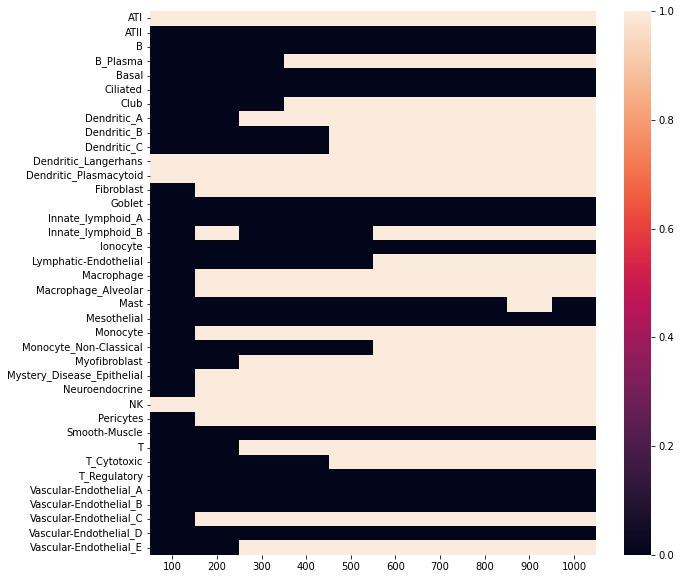

Source data for this figure (header and first rows):
, 100, 200, 300, 400, 500, 600, 700, 800, 900, 1000
0, 0.0, 0.0, 0.0, 0.0, 0.0, 0.0, 0.0, 0.0, 0.0, 0.0
1, 0.153, 0.239, 0.134, 0.086, 0.034, 0.022, 0.039, 0.014, 0.008, 0.013
2, 0.486, 0.286, 0.391, 0.235, 0.185, 0.047, 0.046, 0.047, 0.008, 0.016
3, 0.217, 0.066, 0.003, 0.001, 0.0, 0.0, 0.0, 0.0, 0.0, 0.0
4, 0.068, 0.385, 0.331, 0.198, 0.324, 0.413, 0.253, 0.392, 0.404, 0.457
5, 0.489, 0.323, 0.22, 0.187, 0.39, 0.206, 0.136, 0.221, 0.433, 0.342
6, 0.387, 0.013, 0.013, 0.001, 0.001, 0.001, 0.0, 0.0, 0.0, 0.0
7, 0.052, 0.003, 0.001, 0.0, 0.0, 0.0, 0.0, 0.0, 0.0, 0.0
8, 0.247, 0.305, 0.139, 0.007, 0.001, 0.0, 0.0, 0.0, 0.0, 0.0
9, 0.108, 0.038, 0.037, 0.014, 0.001, 0.0, 0.0, 0.0, 0.0, 0.0
10, 0.001, 0.0, 0.0, 0.0, 0.0, 0.0, 0.0, 0.0, 0.0, 0.0
11, 0.001, 0.0, 0.0, 0.0, 0.0, 0.0, 0.0, 0.0, 0.0, 0.0
12, 0.018, 0.0, 0.0, 0.0, 0.0, 0.0, 0.0, 0.0, 0.0, 0.0
13, 0.418, 0.24, 0.331, 0.262, 0.239, 0.303, 0.245, 0.416, 0.365, 0.368
14, 0.158, 0.262, 0.45, 0.049, 0.004, 0.007, 0.006, 0.007, 0.025, 0.02
15, 0.043, 0.001, 0.014, 0.099, 0.009, 0.001, 0.0, 0.0, 0.0, 0.0
16, 0.166, 0.38, 0.371, 0.206, 0.324, 0.431, 0.498, 0.407, 0.394, 0.178
17, 0.011, 0.002, 0.003, 0.002, 0.005, 0.0, 0.0, 0.0, 0.0, 0.0
18, 0.033, 0.0, 0.001, 0.0, 0.0, 0.0, 0.0, 0.0, 0.0, 0.0
19, 0.006, 0.0, 0.0, 0.0, 0.0, 0.0, 0.0, 0.0, 0.0, 0.0
20, 0.486, 0.105, 0.113, 0.131, 0.016, 0.01, 0.002, 0.005, 0.001, 0.003
21, 0.32, 0.436, 0.184, 0.225, 0.25, 0.47, 0.152, 0.21, 0.364, 0.275
22, 0.017, 0.0, 0.001, 0.0, 0.0, 0.0, 0.0, 0.0, 0.0, 0.0
23, 0.193, 0.059, 0.014, 0.007, 0.004, 0.0, 0.001, 0.0, 0.001, 0.0
24, 0.04, 0.007, 0.0, 0.0, 0.0, 0.0, 0.0, 0.0, 0.0, 0.0
25, 0.015, 0.0, 0.0, 0.0, 0.0, 0.0, 0.0, 0.0, 0.0, 0.0
26, 0.02, 0.0, 0.0, 0.0, 0.0, 0.0, 0.0, 0.0, 0.0, 0.0
27, 0.0, 0.0, 0.0, 0.0, 0.0, 0.0, 0.0, 0.0, 0.0, 0.0
28, 0.017, 0.0, 0.0, 0.0, 0.0, 0.0, 0.001, 0.0, 0.0, 0.0
29, 0.365, 0.48, 0.332, 0.323, 0.461, 0.405, 0.33, 0.215, 0.204, 0.045
30, 0.016, 0.005, 0.0, 0.0, 0.0, 0.0, 0.0, 0.0, 0.0, 0.0
31, 0.112, 0.009, 0.012, 0.004, 0.0, 0.0, 0.0, 0.0, 0.0, 0.0
32, 0.394, 0.335, 0.439, 0.422, 0.146, 0.145, 0.044, 0.038, 0.006, 0.013
33, 0.265, 0.304, 0.359, 0.377, 0.442, 0.27, 0.178, 0.098, 0.088, 0.052
34, 0.424, 0.373, 0.499, 0.26, 0.219, 0.089, 0.145, 0.305, 0.307, 0.126
35, 0.071, 0.0, 0.0, 0.0, 0.0, 0.0, 0.0, 0.0, 0.0, 0.0
36, 0.041, 0.081, 0.069, 0.1, 0.079, 0.034, 0.006, 0.011, 0.011, 0.005
37, 0.036, 0.003, 0.0, 0.0, 0.0, 0.0, 0.0, 0.0, 0.0, 0.0
